Run: headless pygame with SDL's dummy video driver; simulated clock (each Clock.tick advances the game by its frame time, no real sleeping); random seed 0; keys injected as events and as key.get_pressed() state; no mouse input.
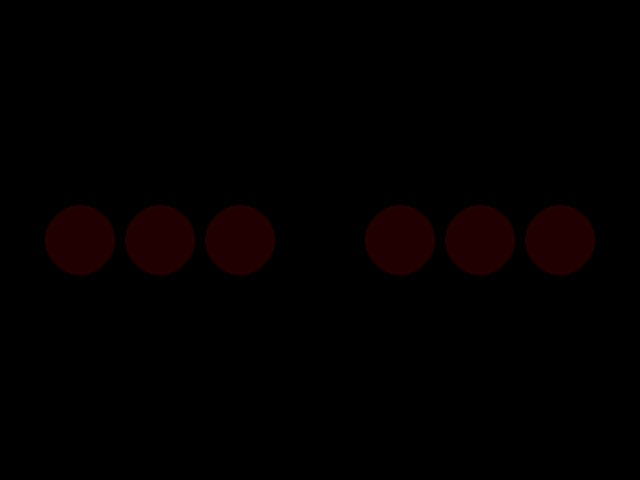
Frame 1 of 4 · flips 1–60 · no input
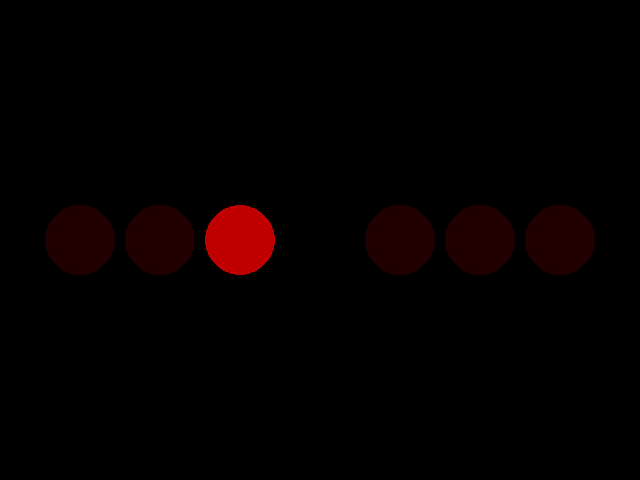
Frame 2 of 4 · flips 61–180 · tapped SPACE, RETURN · held RIGHT (→), D
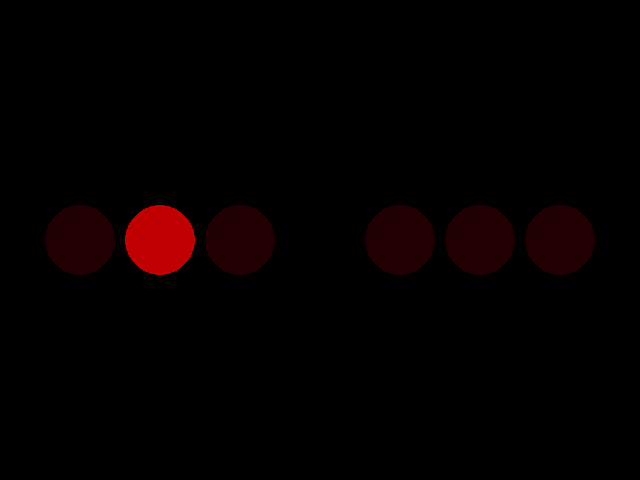
Frame 3 of 4 · flips 181–300 · held DOWN (↓), S
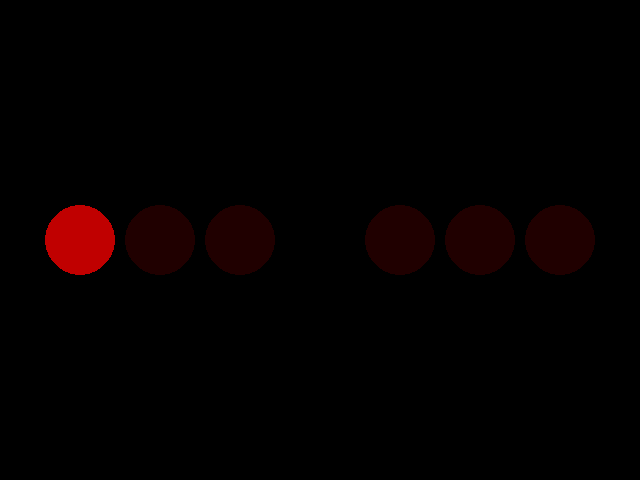
Frame 4 of 4 · flips 301–420 · held LEFT (←), A, UP (↑), W

The pygame program that drew these frames:

#!/usr/bin/python3
import pygame, os, sys
from pygame.locals import *
#from gpiozero import Button

def drawButtonState(surface, button, pos):
	color = 32
	if pygame.key.get_pressed()[button]:
		color = 192
	pygame.draw.circle(surface, (color, 0, 0), pos, 35)

def drawPlayerState(surface, buttons, startx):
	x = startx
	for b in buttons:
		drawButtonState(surface, b, (x, 240))
		x = x + 80

	return x

pygame.init()
fpsClock = pygame.time.Clock()
surface = pygame.display.set_mode((640, 480))

player1 = [pygame.K_a, pygame.K_s, pygame.K_d]
player2 = [pygame.K_j, pygame.K_k, pygame.K_l]

background = (0, 0, 0) #Black

while True:
	surface.fill(background)

	for event in pygame.event.get():
		if event.type == QUIT:
			pygame.quit()
			sys.exit()

	x = 80
	x = drawPlayerState(surface, player1, x)
	x = x + 80
	drawPlayerState(surface, player2, x)

	pygame.display.update()
	fpsClock.tick(30)
